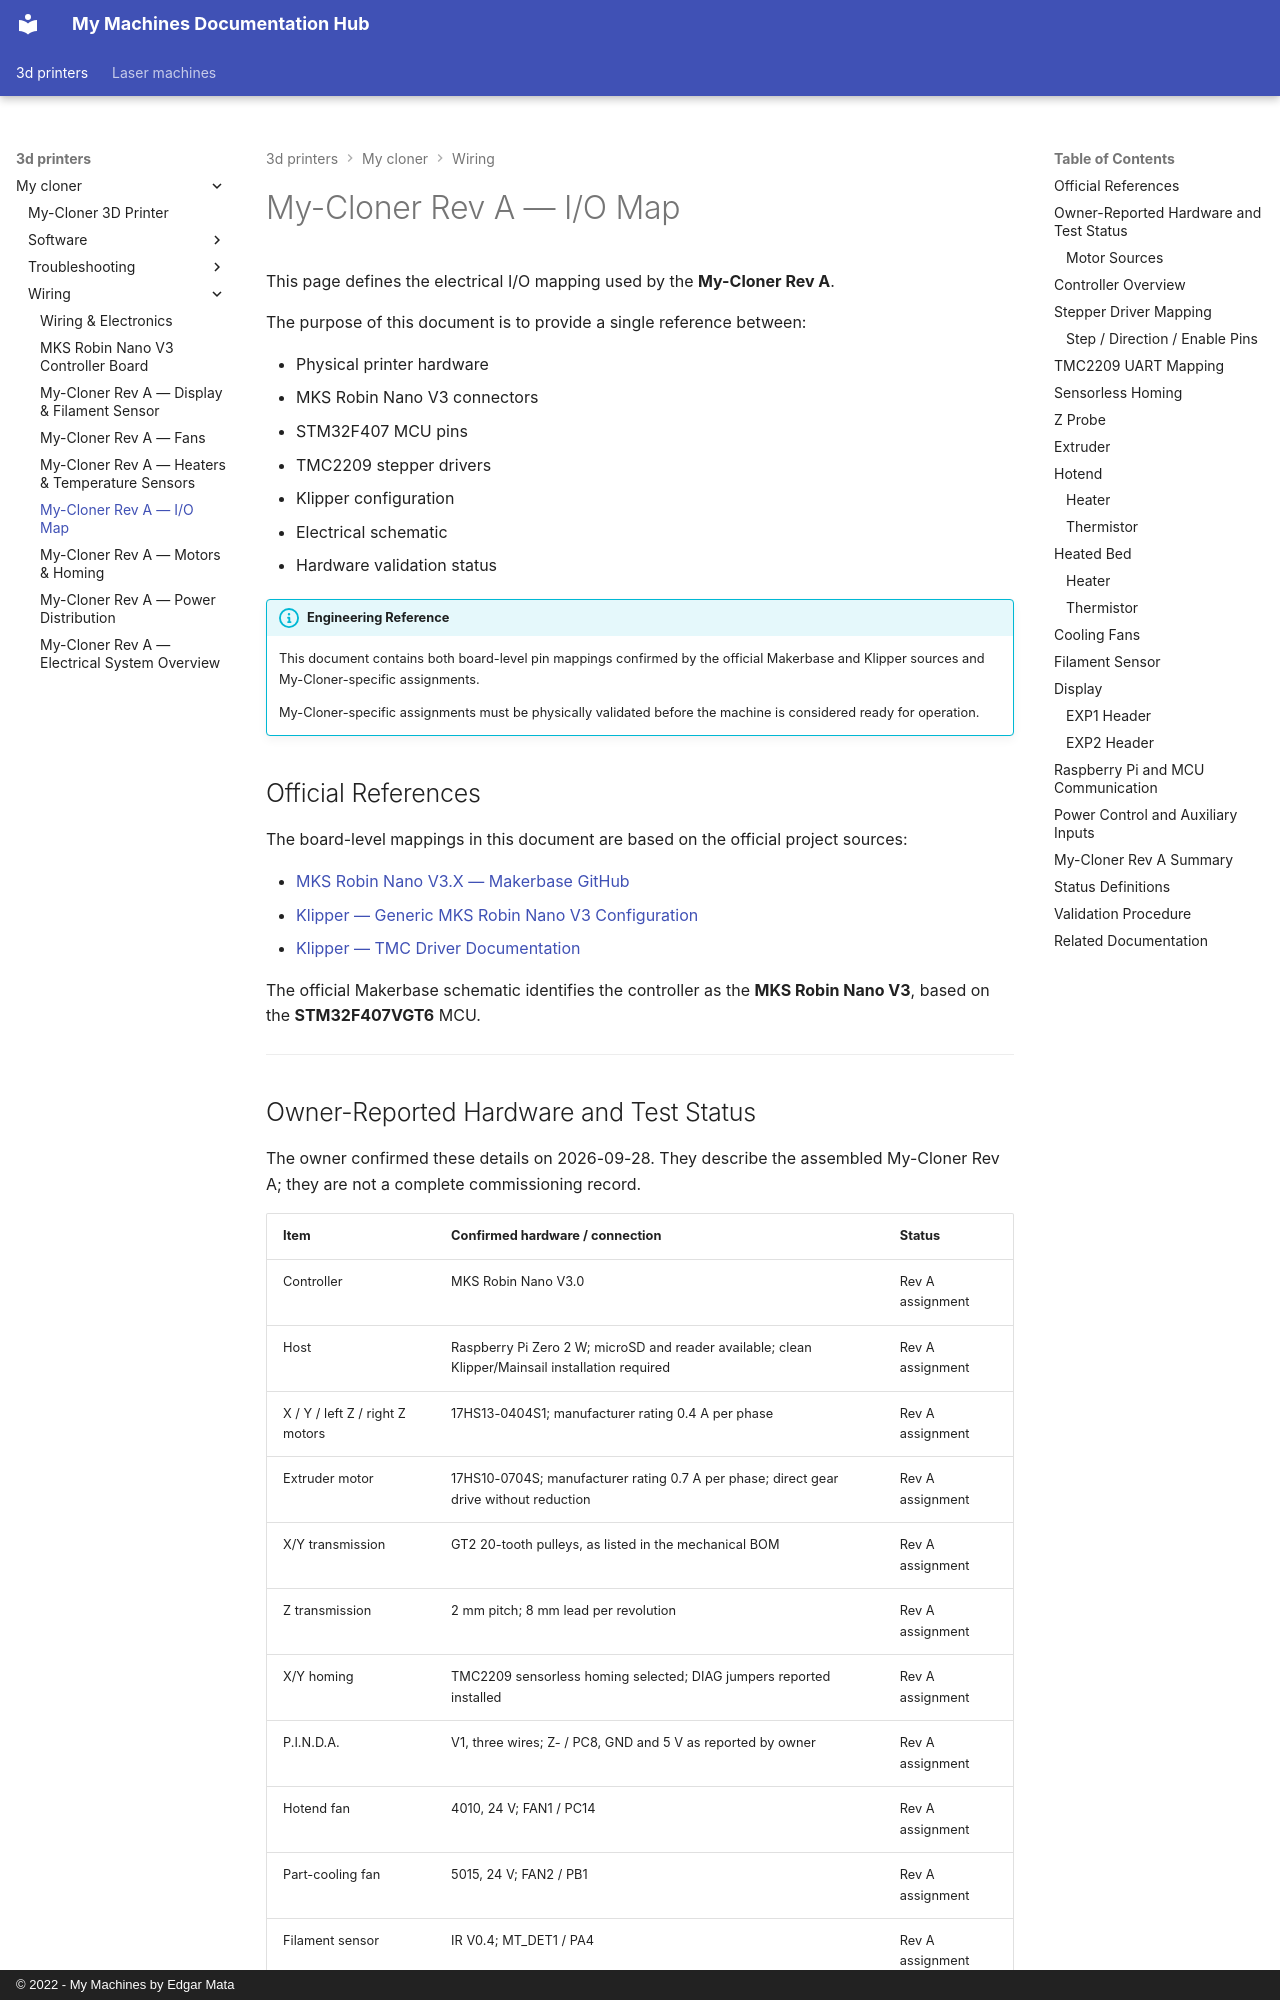

repository: EdgarMata/MY-Machines-Docs · page: 3d-printers/my-cloner/wiring/io-map/index.html · generator: mkdocs · copyright: © 2022 - My Machines by Edgar Mata

# My-Cloner Rev A — I/O Map

This page defines the electrical I/O mapping used by the **My-Cloner Rev A**.

The purpose of this document is to provide a single reference between:

- Physical printer hardware
- MKS Robin Nano V3 connectors
- STM32F407 MCU pins
- TMC2209 stepper drivers
- Klipper configuration
- Electrical schematic
- Hardware validation status

!!! info "Engineering Reference"
    This document contains both board-level pin mappings confirmed by the official Makerbase and Klipper sources and My-Cloner-specific assignments.

    My-Cloner-specific assignments must be physically validated before the machine is considered ready for operation.

## Official References

The board-level mappings in this document are based on the official project sources:

- [MKS Robin Nano V3.X — Makerbase GitHub](https://github.com/makerbase-mks/MKS-Robin-Nano-V3.X){ target="_blank" rel="noopener noreferrer" }
- [Klipper — Generic MKS Robin Nano V3 Configuration](https://github.com/Klipper3d/klipper/blob/master/config/generic-mks-robin-nano-v3.cfg){ target="_blank" rel="noopener noreferrer" }
- [Klipper — TMC Driver Documentation](https://github.com/Klipper3d/klipper/blob/master/docs/TMC_Drivers.md){ target="_blank" rel="noopener noreferrer" }

The official Makerbase schematic identifies the controller as the **MKS Robin Nano V3**, based on the **STM32F407VGT6** MCU.

---
